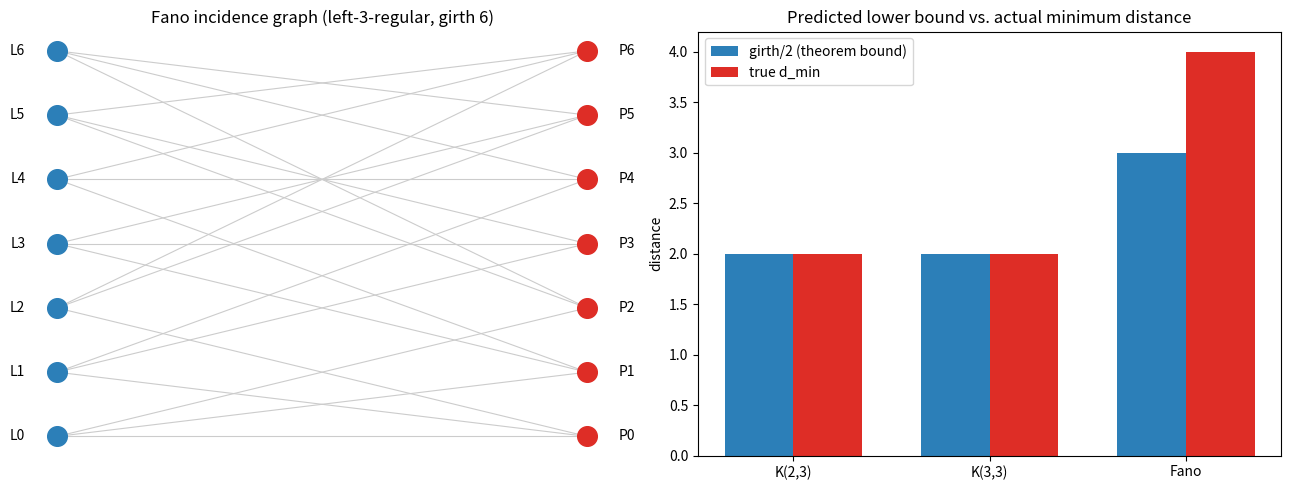

Write Python code to recreate this figure.
"""Visualise the girth/minimum-distance relationship for bipartite graph codes.

Generates two panels:
 (1) the Fano incidence graph drawn bipartitely with a highlighted 6-cycle;
 (2) a bar chart comparing predicted lower bound (girth/2) with the true minimum
     distance for a family of example graphs.

Requires matplotlib. Saves 'girth_distance.png'.
"""
from __future__ import annotations
import math
from itertools import combinations
from collections import deque
from typing import Dict, Set, List, Tuple
import matplotlib.pyplot as plt


def girth(adj: Dict[Tuple[str, int], Set[Tuple[str, int]]]) -> float:
    best = math.inf
    for src in adj:
        dist = {src: 0}; parent = {src: src}; q = deque([src])
        while q:
            u = q.popleft()
            for w in adj[u]:
                if w not in dist:
                    dist[w] = dist[u] + 1; parent[w] = u; q.append(w)
                elif parent[u] != w:
                    best = min(best, dist[u] + dist[w] + 1)
    return best


def min_distance(inc: Dict[int, Set[int]]) -> int:
    rights = set().union(*inc.values())
    for size in range(1, len(inc) + 1):
        for S in combinations(sorted(inc), size):
            counts = {r: 0 for r in rights}
            for l in S:
                for r in inc[l]:
                    counts[r] += 1
            if all(c % 2 == 0 for c in counts.values()):
                return size
    return 0


def adjacency(inc: Dict[int, Set[int]]):
    adj: Dict[Tuple[str, int], Set[Tuple[str, int]]] = {}
    for l, nb in inc.items():
        adj.setdefault(("L", l), set())
        for r in nb:
            adj.setdefault(("R", r), set())
            adj[("L", l)].add(("R", r)); adj[("R", r)].add(("L", l))
    return adj


fano = {0: {0,1,2}, 1: {0,3,4}, 2: {0,5,6}, 3: {1,3,5},
        4: {1,4,6}, 5: {2,3,6}, 6: {2,4,5}}
examples = {
    "K(2,3)": {l: {0,1,2} for l in range(2)},
    "K(3,3)": {l: {0,1,2} for l in range(3)},
    "Fano":   fano,
}

fig, (ax1, ax2) = plt.subplots(1, 2, figsize=(13, 5))

# Panel 1: Fano bipartite drawing
lines = sorted(fano); pts = sorted(set().union(*fano.values()))
ly = {l: i for i, l in enumerate(lines)}; ry = {r: i for i, r in enumerate(pts)}
for l in lines:
    for r in fano[l]:
        ax1.plot([0, 1], [ly[l], ry[r]], color="0.8", lw=0.8, zorder=1)
ax1.scatter([0]*len(lines), [ly[l] for l in lines], s=200, c="#2c7fb8", zorder=2)
ax1.scatter([1]*len(pts), [ry[r] for r in pts], s=200, c="#de2d26", zorder=2)
for l in lines: ax1.text(-0.06, ly[l], f"L{l}", ha="right", va="center")
for r in pts:   ax1.text(1.06, ry[r], f"P{r}", ha="left", va="center")
ax1.set_title("Fano incidence graph (left-3-regular, girth 6)")
ax1.axis("off")

# Panel 2: bound vs actual
names = list(examples); g = [girth(adjacency(examples[n])) for n in names]
bound = [int(x)//2 for x in g]; actual = [min_distance(examples[n]) for n in names]
x = range(len(names)); w = 0.35
ax2.bar([i - w/2 for i in x], bound, w, label="girth/2 (theorem bound)", color="#2c7fb8")
ax2.bar([i + w/2 for i in x], actual, w, label="true d_min", color="#de2d26")
ax2.set_xticks(list(x)); ax2.set_xticklabels(names)
ax2.set_ylabel("distance"); ax2.legend()
ax2.set_title("Predicted lower bound vs. actual minimum distance")

fig.tight_layout()
fig.savefig("girth_distance.png", dpi=150)
print("wrote girth_distance.png")
